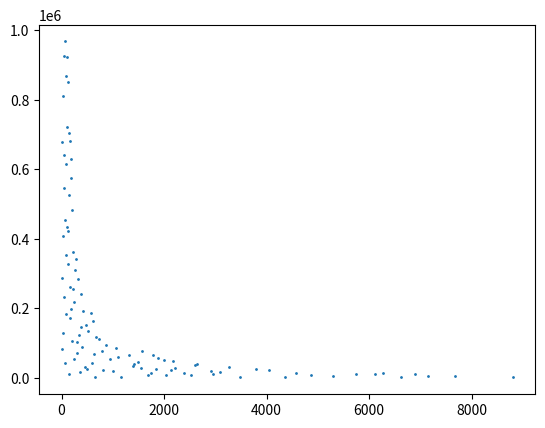

The matplotlib source for this figure: (Note: this script raises an exception after producing the figure.)
import numpy as np
import pandas as pd
import sys
plt_yes=True
try:
    import matplotlib.pyplot as plt
except ImportError:
    plt_yes=False
from scipy.stats import qmc



MAX_SIZE = 500e6 # 500 MB
NUM_POINTS = 1e6

def within_range(sample, operation, double=False):
    if double:
        dtype_size = 8
    else:
        dtype_size = 4

    if operation == 'gemm':
        m, n, k = sample.T
        return (m*k + k*n + m*n) * dtype_size < MAX_SIZE
    elif operation == 'symm':
        m, n = sample.T
        return (n*m + m*m +n*m) * dtype_size < MAX_SIZE
    elif operation == 'syrk':
        n, k = sample.T
        return (n*k + n*n) * dtype_size < MAX_SIZE
    elif operation == 'syr2k':
        n, k = sample.T
        return (2*n*k + n*n) * dtype_size < MAX_SIZE
    elif operation == 'trmm':
        m, n = sample.T
        return (n*m + m*m) * dtype_size < MAX_SIZE
    elif operation == 'trsm':
        m, n = sample.T
        return (n*m + m*m) * dtype_size < MAX_SIZE
    elif operation == 'gemv':
        m, n = sample.T
        return (n*m + m + n) * dtype_size < MAX_SIZE
    elif operation in ['trsv', 'syr']:
        n, = sample.T
        return (n*n + n) * dtype_size < MAX_SIZE
    elif operation in ['dot', 'axpy']:
        n, = sample.T
        return 2 * n * dtype_size < MAX_SIZE
    else:
        raise ValueError(f"Operation {operation} not supported")

def generate_halton_sequence(ndims, num_points):
    sampler = qmc.Halton(d=ndims)
    _ = sampler.fast_forward(20) # skip the first 20 points
    
    print(f"Generating {num_points} points for {ndims} dimensions")
    sample = sampler.random(n=num_points) # of shape (num_points, ndims)
    return sample

def scale_sequence(ndims=3, sample=None, operation='gemm', double=False): 
    max_scaled = 200000
    if ndims == 1: 
        max_scaled = 1e8
        print(MAX_SIZE, max_scaled)
    elif ndims == 2:
        max_scaled = 1e6
        print(MAX_SIZE, max_scaled)
    elif ndims == 3:
        max_scaled = 1e5
        print(MAX_SIZE, max_scaled)

    l_bounds = np.zeros(ndims)
    u_bounds = np.full(ndims, max_scaled)
    sample = qmc.scale(sample, l_bounds, u_bounds).astype(int)
    sample = sample[within_range(sample, operation, double).T]
    return sample

def main():
    # operations = ['gemm', 'symm', 'gemv', 'syr', 'trsv', 'dot', 'axpy']
    # operations = ['symm', 'trsv', 'dot']
    operations = ['syrk', 'syr2k', 'trmm', 'trsm']
    # operations = ['gemm']
    # operations = ['dot']
    # operations = ['symm']
    for_testing = True
    double = False # set this to True if you want to use double precision

    
    ndims_dict = {'gemm': 3, 'symm': 2, 'syrk': 2,'syr2k': 2,'trmm': 2,'trsm': 2, 'gemv': 2, 'syr': 1, 'trsv': 1, 'dot': 1, 'axpy': 1}

    for operation in operations:
        print(f"Generating {operation} domain")
        
        global MAX_SIZE, NUM_POINTS
    
        # adjust the number of points based on the operation
        NUM_POINTS_ = NUM_POINTS
        ndims = ndims_dict[operation]
        if operation == 'dot' and double == False:
            NUM_POINTS_ = NUM_POINTS * 1/600
            if for_testing:
                MAX_SIZE = MAX_SIZE * 1/10
                NUM_POINTS_ = NUM_POINTS_ * 10
        if operation == 'trsv' and double == False:
            NUM_POINTS_ = NUM_POINTS * 10
        if operation == 'symm':
            if double == False:
                NUM_POINTS_ = NUM_POINTS * 3.5 
            else:
                NUM_POINTS_ = NUM_POINTS * 3.5 * 2
        if operation == 'gemm' and double == True:
            NUM_POINTS_ = NUM_POINTS * 1.1
        if operation == 'syrk':
            if double == False:
                NUM_POINTS_ = NUM_POINTS * 3.5 * 0.5
            else:
                NUM_POINTS_ = NUM_POINTS * 3.5
        if operation == 'syr2k':
            if double == False:
                NUM_POINTS_ = NUM_POINTS * 3.5 * 0.9
            else:
                NUM_POINTS_ = NUM_POINTS * 3.5 * 0.9 * 2
        if operation == 'trmm':
            if double == False:
                NUM_POINTS_ = NUM_POINTS * 3.5 * 0.5
            else: 
                NUM_POINTS_ = NUM_POINTS * 3.5 * 0.5 * 2
        if operation == 'trsm':
            if double == False:
                NUM_POINTS_ = NUM_POINTS * 3.5 * 0.5
            else:
                NUM_POINTS_ = NUM_POINTS * 3.5 * 0.5 * 2
            
        if for_testing:
            NUM_POINTS_ = NUM_POINTS_ / 10
            
        sample = generate_halton_sequence(ndims, int(NUM_POINTS_))

        sample = scale_sequence(ndims=ndims,sample=sample,operation=operation,double=double)

        print(f"Generated {len(sample)} points for {operation}")

        # Other code...
        
        if for_testing:
            path = "test_data/"
        else:
            path = "data/"

        if plt_yes:
            if ndims == 1:
                plt.hist(sample, bins=100)
            else:
                plt.scatter(sample[:, 0], sample[:, 1], s=1)
            plt.savefig(f"{path}domain{MAX_SIZE/1e6:.0f}MB-{len(sample)}points_{operation}_double_{double}.png")
            plt.show()
        else:
            print("matplotlib not installed, skipping plot")
            print(pd.DataFrame(sample).describe())
            
        df = pd.DataFrame(sample)
        if for_testing:
            df.to_csv(f"{path}domain{MAX_SIZE/1e6:.0f}MB-{len(sample)}points_{operation}_{double}.d", index=None)
        else:
            df.to_csv(f"{path}domain{MAX_SIZE/1e6:.0f}MB-{len(sample)}points_{operation}_{double}.csv", index=None)
        if not for_testing:
            df = df.loc[df.index.repeat(10)]
            df.to_csv(f"{path}domain{MAX_SIZE/1e6:.0f}MB-{len(sample)}points_{operation}_{double}.d", index=None)

if __name__ == "__main__":
    main()
